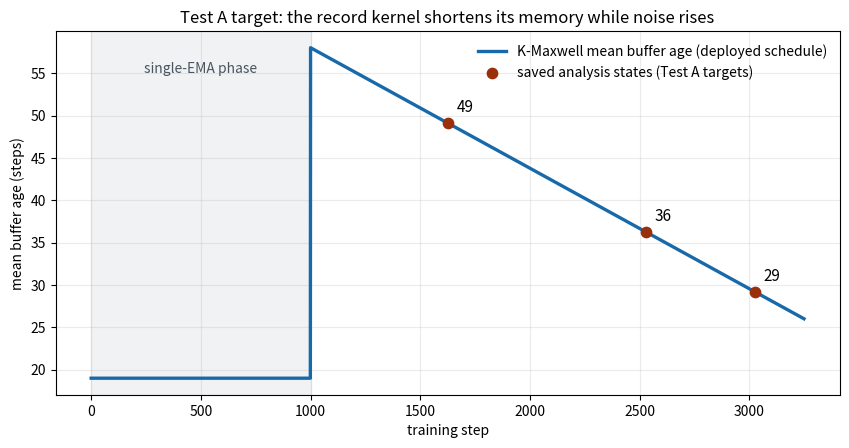

Recreate this plot in Python.
import numpy as np
import matplotlib
matplotlib.use("Agg")
import matplotlib.pyplot as plt

# K-Maxwell mean buffer age vs training step (hippocampus/87):
# single EMA (beta=0.95, mean age 19) until step 1000, then the 8-buffer
# mixture anneals linearly from start weights (mean age 58) to end (26)
# over 2250 steps.
DECAYS = [0.75, 0.8228524398549413, 0.8779303386257296, 0.9175985472180883,
          0.9451809410725112, 0.9638939208460664, 0.976378696890324,
          0.9846153846153846]
W0 = np.array([0.005094, 0.010188, 0.015282, 0.020376, 0.025470, 0.030564, 0.035658, 0.857369])
W1 = np.array([0.032262, 0.064524, 0.096786, 0.129047, 0.161309, 0.193571, 0.225833, 0.096669])
ages = np.array([b / (1 - b) for b in DECAYS])
steps = np.arange(0, 3250)
mean_age = np.where(steps < 1000, 0.95 / 0.05 * np.ones_like(steps, dtype=float), 0.0)
frac = np.clip((steps - 1000) / 2250, 0, 1)
mix_age = np.array([( (1 - f) * W0 + f * W1) @ ages for f in frac])
mean_age = np.where(steps < 1000, 19.0, mix_age)

fig, ax = plt.subplots(figsize=(8.6, 4.6), dpi=140)
ax.plot(steps, mean_age, lw=2.4, color="#1769aa", label="K-Maxwell mean buffer age (deployed schedule)")
marks = {1628: 49.1, 2528: 36.3, 3028: 29.2}
ax.scatter(list(marks), list(marks.values()), zorder=5, s=55, color="#9a2f0c",
           label="saved analysis states (Test A targets)")
for x, y in marks.items():
    ax.annotate(f"{y:.0f}", (x, y), textcoords="offset points", xytext=(6, 8), fontsize=11)
ax.axvspan(0, 1000, color="#8a97a4", alpha=0.12)
ax.text(500, 55, "single-EMA phase", ha="center", fontsize=10, color="#4a5560")
ax.set_xlabel("training step")
ax.set_ylabel("mean buffer age (steps)")
ax.set_title("Test A target: the record kernel shortens its memory while noise rises")
ax.legend(frameon=False, fontsize=10, loc="upper right")
ax.grid(alpha=0.25)
fig.tight_layout()
fig.savefig("fig_k8_age.png")
print("saved")
